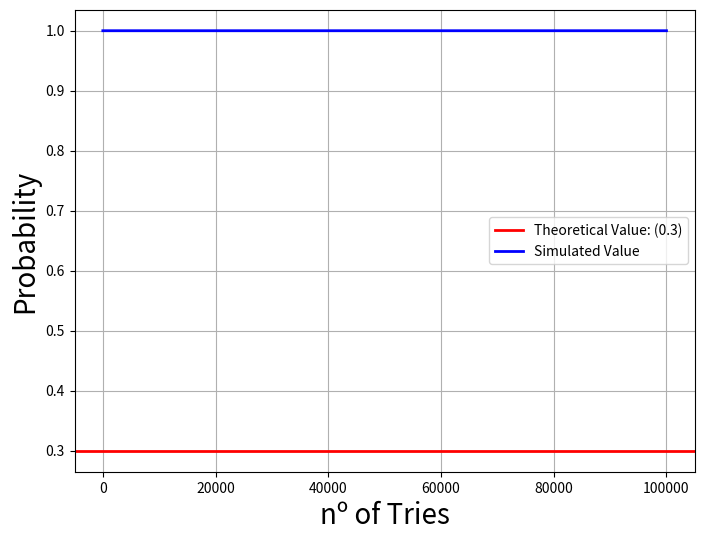

Recreate this plot in Python.
import matplotlib
matplotlib.use('Agg') # no UI backend
import numpy as np
import matplotlib.pyplot as plt

theoreticalValue = 0.3
maxValue = 1
winProb = 0.49
numberOfTries = 100000
winCnt = 0
probabilities = []

for tryCnt in range(numberOfTries):
    currentValue = 6
    # Se perder ou ganhar
    while((currentValue > 0) and (currentValue < maxValue)):
        if(np.random.uniform() < winProb):
            currentValue += 1
        else:
            currentValue -= 1
    # Ganhou
    if(currentValue >= maxValue):
        winCnt += 1
        
    probabilities.append(winCnt/(tryCnt+1)) 


plt.figure(figsize=(8,6))
plt.axhline(y = theoreticalValue, linestyle='-', color='red', linewidth=2, label = 'Theoretical Value'+ ": (" + str(theoreticalValue) + ")")
plt.plot(range(len(probabilities)),probabilities, linestyle='-', color='blue', linewidth=2, label = 'Simulated Value')
plt.xlabel("nº of Tries", fontsize=20)
plt.ylabel("Probability", fontsize=20)
plt.legend()
plt.grid(True)
plt.savefig("exercise2.png")  #savefig, don't show

    
        
